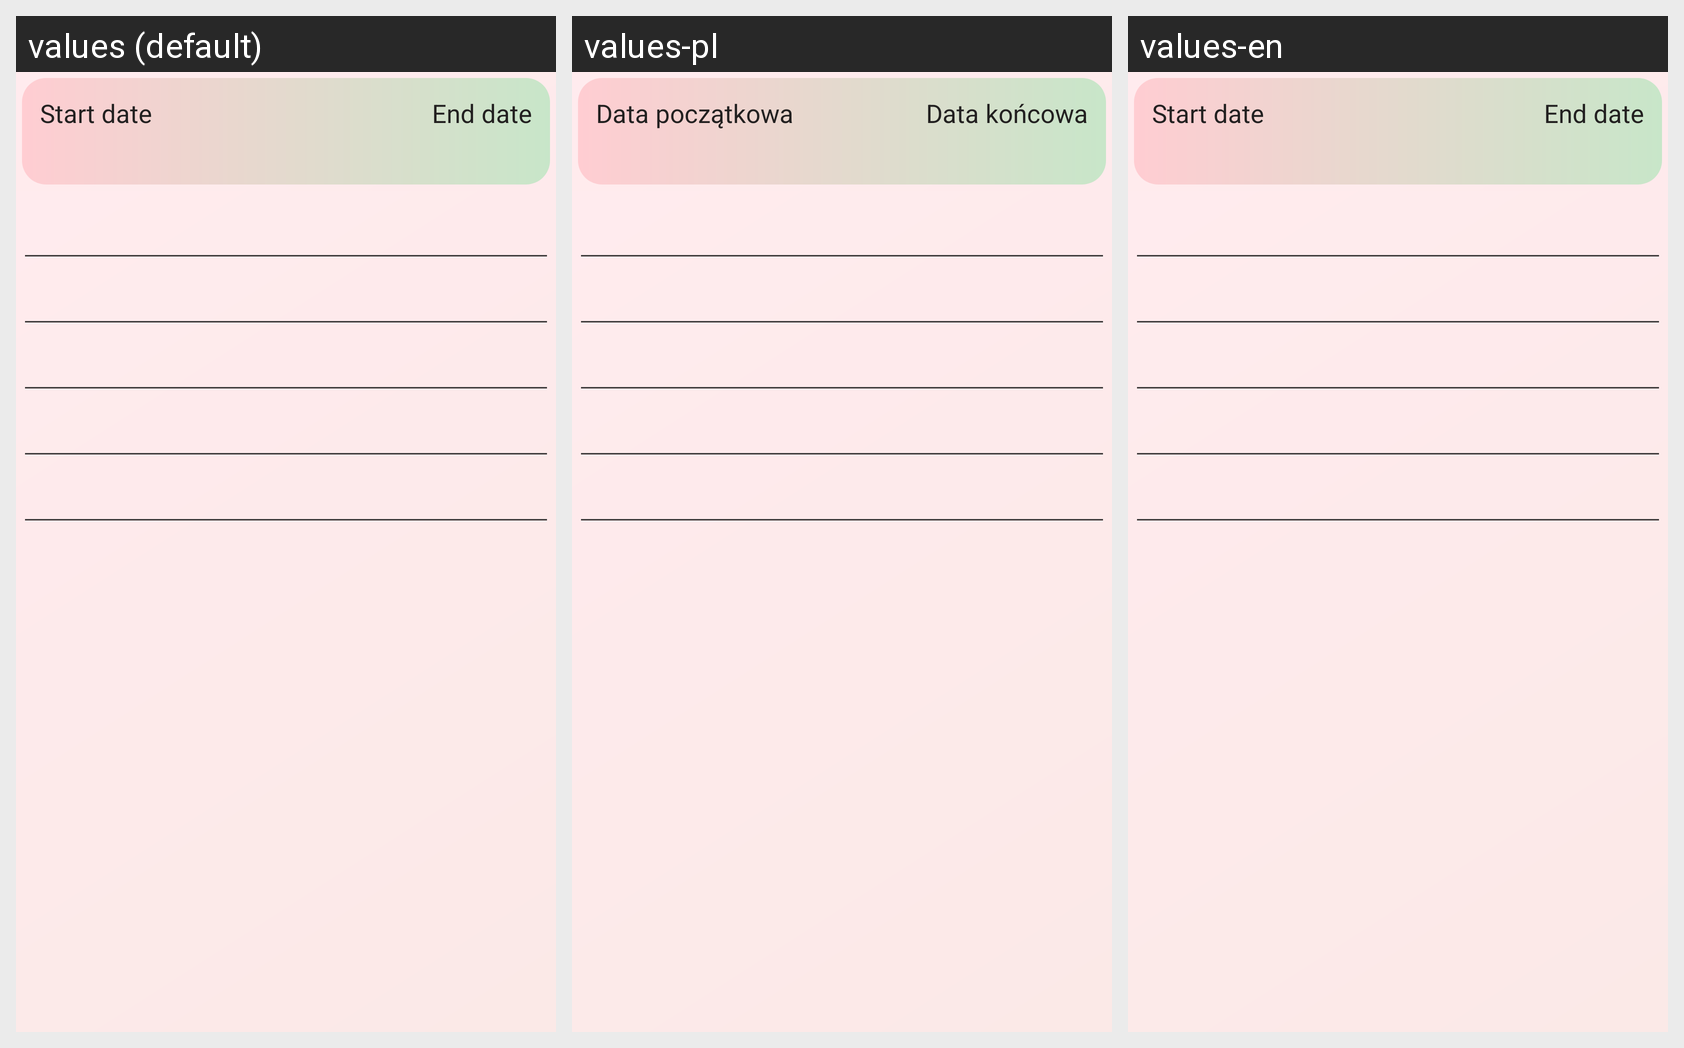

The same Android screen rendered under several of its app's locales, left to right. List the strings drawn on it with the default value and each locale's translation.
Android screen res/layout/fragment_statistic.xml rendered under 3 locales, left to right: values (default), values-pl, values-en. Device: Nexus 5 (rendered at 1080×1920; each locale shown at half size, 540×960, under a caption strip naming it); theme AppTheme.
Strings drawn on this screen, with the default value and each locale's value (text and hints the layout hard-codes, and strings that could not be matched under every locale, appear in the picture but are not listed):

start_date
  values: Start date
  values-pl: Data początkowa
  values-en: Start date

end_date
  values: End date
  values-pl: Data końcowa
  values-en: End date
